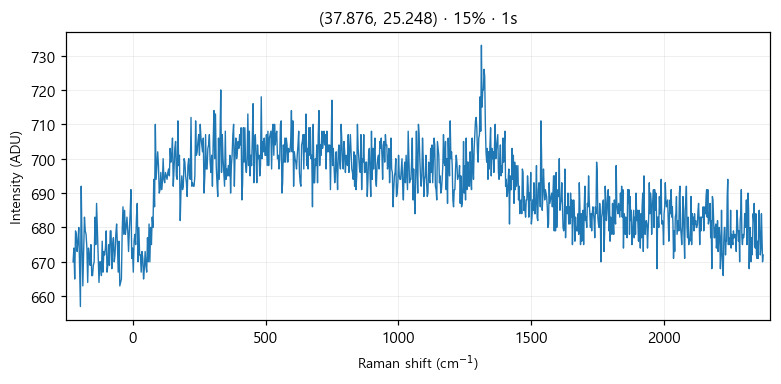

Values plotted in this chart, from the file beside it:
# laser_power_pct, 15
# exposure_time, 1
# laser_nm, 532
# mode, single
pixel, raman_shift_cm-1, wavelength_nm, intensity
0, -224.5, 525.7, 670
1, -221.4, 525.8, 674
2, -218.4, 525.9, 665
3, -215.3, 526, 679
4, -212.2, 526.1, 678
5, -209.2, 526.2, 673
6, -206.1, 526.2, 676
7, -203.1, 526.3, 680
8, -200, 526.4, 668
9, -197, 526.5, 657
10, -193.9, 526.6, 692
11, -190.8, 526.7, 675
12, -187.8, 526.8, 663
13, -184.7, 526.8, 673
14, -181.7, 526.9, 683
15, -178.6, 527, 679
16, -175.6, 527.1, 678
17, -172.5, 527.2, 674
18, -169.5, 527.3, 664
19, -166.5, 527.4, 674
20, -163.4, 527.4, 672
21, -160.4, 527.5, 669
22, -157.3, 527.6, 675
23, -154.3, 527.7, 666
24, -151.2, 527.8, 666
25, -148.2, 527.9, 669
26, -145.2, 527.9, 670
27, -142.1, 528, 683
28, -139.1, 528.1, 675
29, -136.1, 528.2, 687
30, -133, 528.3, 679
31, -130, 528.4, 670
32, -127, 528.5, 664
33, -124, 528.5, 670
34, -120.9, 528.6, 670
35, -117.9, 528.7, 666
36, -114.9, 528.8, 676
37, -111.9, 528.9, 667
38, -108.8, 529, 673
39, -105.8, 529, 672
40, -102.8, 529.1, 674
41, -99.77, 529.2, 679
42, -96.75, 529.3, 667
43, -93.74, 529.4, 669
44, -90.72, 529.5, 675
45, -87.71, 529.5, 669
46, -84.69, 529.6, 679
47, -81.68, 529.7, 679
48, -78.67, 529.8, 668
49, -75.66, 529.9, 675
50, -72.66, 530, 677
51, -69.65, 530.1, 670
52, -66.64, 530.1, 672
53, -63.64, 530.2, 678
54, -60.63, 530.3, 681
55, -57.63, 530.4, 675
... 968 more rows
